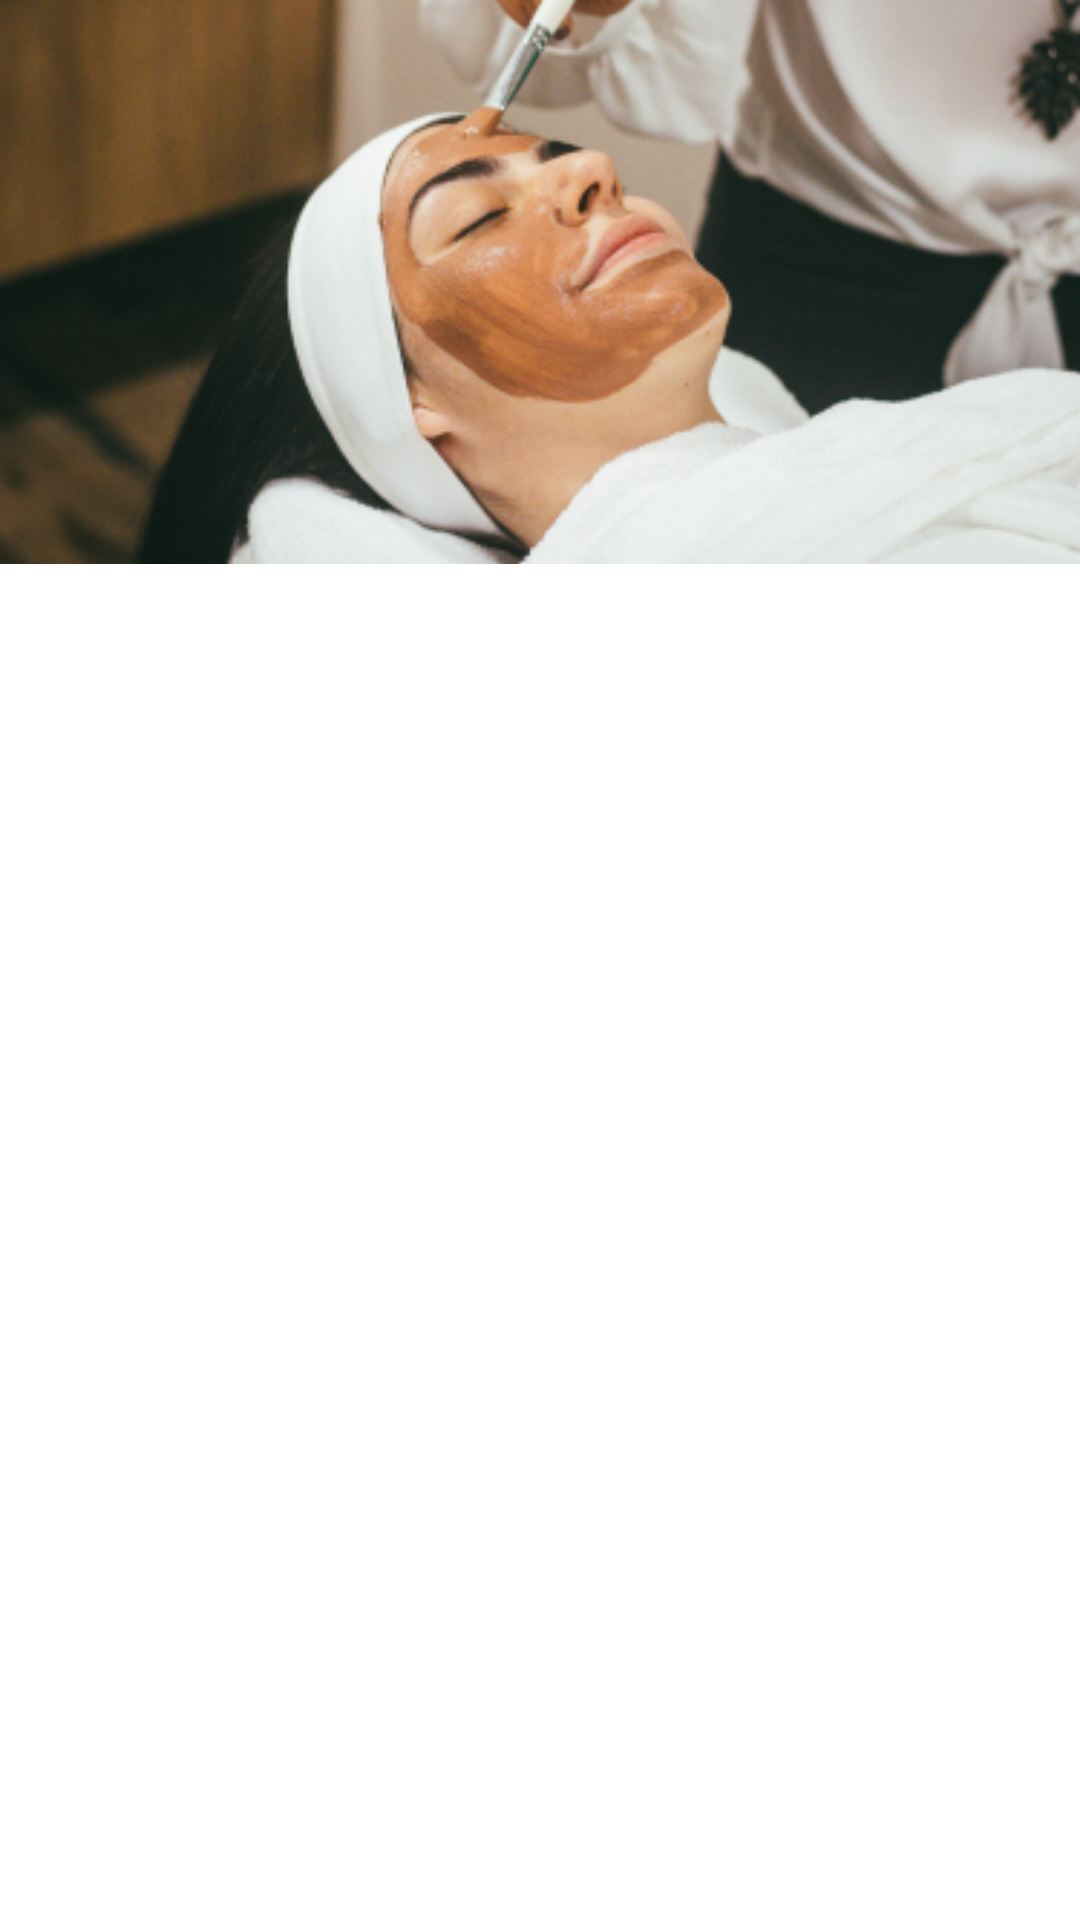

Write the Android layout XML for this screen, with the resource values it uses.
<!-- AndroidManifest.xml: application theme Theme.Horfay -->
<!-- res/layout/slider_view_item.xml -->
<?xml version="1.0" encoding="utf-8"?>
<androidx.constraintlayout.widget.ConstraintLayout xmlns:android="http://schemas.android.com/apk/res/android"
    android:layout_width="match_parent"
    android:layout_height="wrap_content"
    xmlns:app="http://schemas.android.com/apk/res-auto">

    <ImageView
        android:id="@+id/slider_view"
        android:layout_width="match_parent"
        android:layout_height="wrap_content"
        android:src="@drawable/image_muthu"
        android:scaleType="centerCrop"
        android:adjustViewBounds="true"
        app:layout_constraintStart_toStartOf="parent"
        app:layout_constraintEnd_toEndOf="parent"
        app:layout_constraintTop_toTopOf="parent"/>
</androidx.constraintlayout.widget.ConstraintLayout>
<!-- resources referenced by this layout -->
<resources>
  <!-- drawable image_muthu: png bitmap (drawable, 148595 bytes) -->
  <style name="Theme.Horfay" parent="Theme.MaterialComponents.DayNight.DarkActionBar">
          
          <item name="colorPrimary">@color/black</item>
          <item name="colorPrimaryVariant">@color/black</item>
          <item name="colorOnPrimary">@color/white</item>
          
          <item name="colorSecondary">@color/teal_200</item>
          <item name="colorSecondaryVariant">@color/teal_700</item>
          <item name="colorOnSecondary">@color/black</item>
          
          <item name="android:statusBarColor">?attr/colorPrimaryVariant</item>
          
          <item name="windowActionBar">false</item>
          <item name="windowNoTitle">true</item>
      </style>
  <color name="black">#000000</color>
  <color name="white">#FFFFFFFF</color>
  <color name="teal_200">#FF03DAC5</color>
  <color name="teal_700">#FF018786</color>
</resources>
